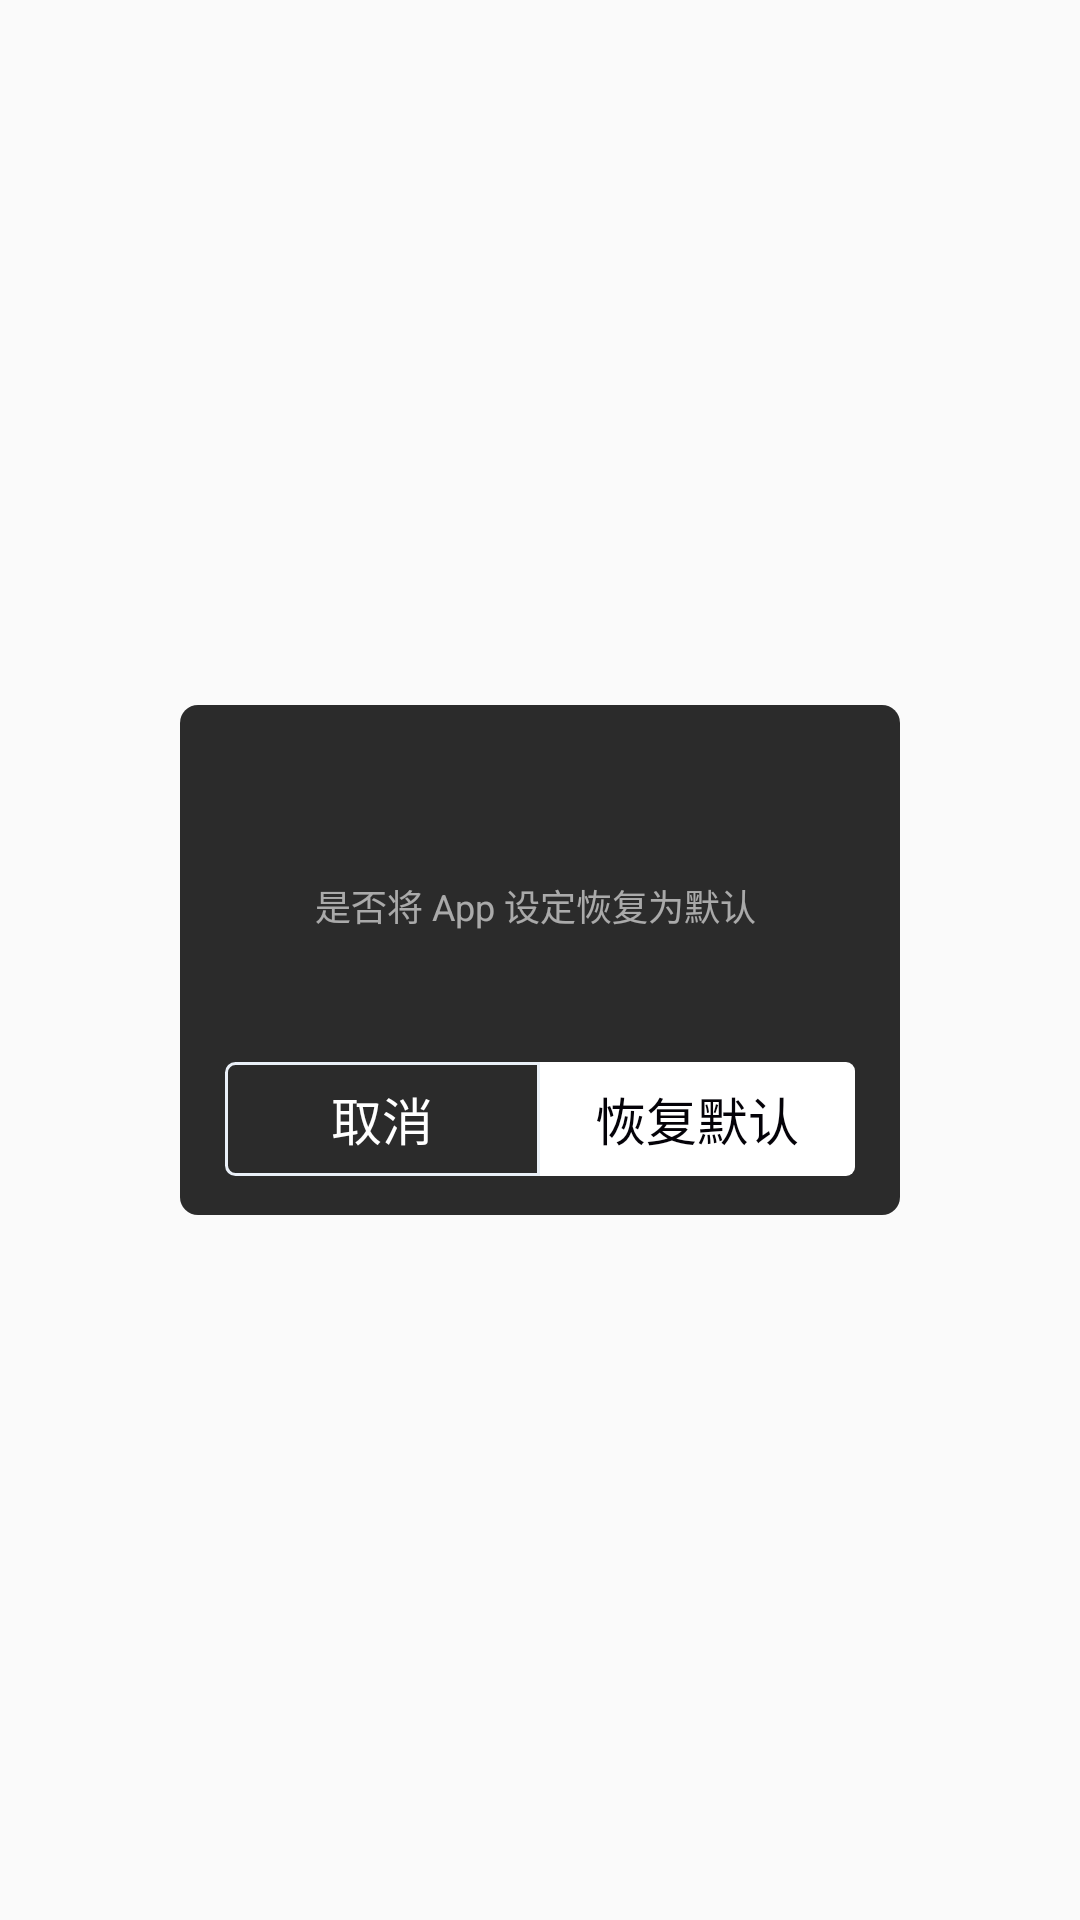

Write the Android layout XML for this screen, with the resource values it uses.
<!-- AndroidManifest.xml: application theme AppTheme -->
<!-- res/layout/layout_recover.xml -->
<?xml version="1.0" encoding="utf-8"?>
<RelativeLayout xmlns:android="http://schemas.android.com/apk/res/android"
    xmlns:tools="http://schemas.android.com/tools"
    android:layout_width="match_parent"
    android:layout_height="match_parent"
    android:gravity="center"
    >


    <RelativeLayout
        android:layout_width="240dp"
        android:layout_height="170dp"
        android:background="@drawable/dialog_bg"
        android:orientation="vertical">

        <TextView
            android:id="@+id/tv_content"
            android:layout_width="match_parent"
            android:layout_height="wrap_content"
            android:text="@string/wheather_recovery"
            android:layout_marginLeft="12dp"
            android:layout_marginRight="15dp"
            android:layout_marginTop="58dp"
            android:gravity="center_horizontal"
            android:textSize="12sp"
            android:textColor="@color/white_60"/>

        <LinearLayout
            android:id="@+id/ll_function"
            android:layout_width="match_parent"
            android:layout_height="wrap_content"
            android:paddingLeft="15dp"
            android:paddingRight="15dp"
            android:layout_marginTop="20dp"
            android:layout_alignParentBottom="true"
            android:layout_marginBottom="13dp"
            android:orientation="horizontal">

            <TextView
                android:id="@+id/tv_cancel"
                android:layout_width="105dp"
                android:layout_height="38dp"
                android:text="@string/cancel"
                android:textColor="@color/white"
                android:gravity="center"
                android:background="@drawable/dialog_left_bg"
                android:textSize="17sp"/>

            <TextView
                android:id="@+id/tv_start"
                android:layout_width="105dp"
                android:layout_height="38dp"
                android:text="@string/revovery"
                android:gravity="center"
                android:textColor="@color/black_bg"
                android:background="@drawable/dialog_right_bg"
                android:textSize="17sp"/>

        </LinearLayout>

        <TextView
            android:id="@+id/tv_known"
            android:layout_width="210dp"
            android:layout_height="38dp"
            android:layout_alignParentBottom="true"
            android:background="@drawable/rectangle_known"
            android:textSize="17sp"
            android:textColor="@color/white"
            android:layout_centerHorizontal="true"
            android:layout_marginBottom="13dp"
            android:layout_marginTop="20dp"
            android:gravity="center"
            android:visibility="gone"
            android:text="@string/get_kown"/>

    </RelativeLayout>




</RelativeLayout>
<!-- resources referenced by this layout -->
<resources>
  <color name="black_bg">#ff040208</color>
  <color name="white">#FFFFFF</color>
  <color name="white_60">#99ffffff</color>
  <!-- drawable dialog_bg (drawable) -->
  <?xml version="1.0" encoding="utf-8"?>
  <shape xmlns:android="http://schemas.android.com/apk/res/android">
  
    <corners android:radius="6dp"/>
    <solid android:color="@color/dialog_bg"/>
  </shape>
  <!-- drawable dialog_left_bg (drawable) -->
  <?xml version="1.0" encoding="utf-8"?>
  <shape xmlns:android="http://schemas.android.com/apk/res/android">
  
      <solid android:color="#00000000" />
      <stroke android:color="@color/dialog_stroke" android:width="1dp"/>
    <corners android:topLeftRadius="3dp" android:topRightRadius="0dp" android:bottomLeftRadius="3dp" android:bottomRightRadius="0dp"/>
  
  </shape>
  <!-- drawable dialog_right_bg (drawable) -->
  <?xml version="1.0" encoding="utf-8"?>
  <shape xmlns:android="http://schemas.android.com/apk/res/android">
  
      <solid android:color="#FFFFFF" />
    <corners android:topLeftRadius="0dp" android:topRightRadius="3dp" android:bottomLeftRadius="0dp" android:bottomRightRadius="3dp"/>
  
  </shape>
  <!-- drawable rectangle_known (drawable) -->
  <?xml version="1.0" encoding="utf-8"?>
  <shape xmlns:android="http://schemas.android.com/apk/res/android">
  
    <corners android:radius="3dp"/>
      <solid android:color="#00000000" />
      <stroke android:width="1dp" android:color="@color/dialog_stroke"/>
  </shape>
  <string name="cancel">取消</string>
  <string name="get_kown">知道了</string>
  <string name="revovery">恢复默认</string>
  <string name="wheather_recovery">是否将 App 设定恢复为默认</string>
  <style name="AppTheme" parent="Theme.AppCompat.Light.DarkActionBar">
          
          <item name="colorPrimary">@color/colorPrimary</item>
          <item name="colorPrimaryDark">@color/colorPrimaryDark</item>
          <item name="colorAccent">@color/colorAccent</item>
      </style>
  <color name="dialog_bg">#2B2B2B</color>
  <color name="dialog_stroke">#EAF0F8</color>
  <color name="colorPrimary">#3F51B5</color>
  <color name="colorPrimaryDark">#303F9F</color>
  <color name="colorAccent">#FF4081</color>
</resources>
